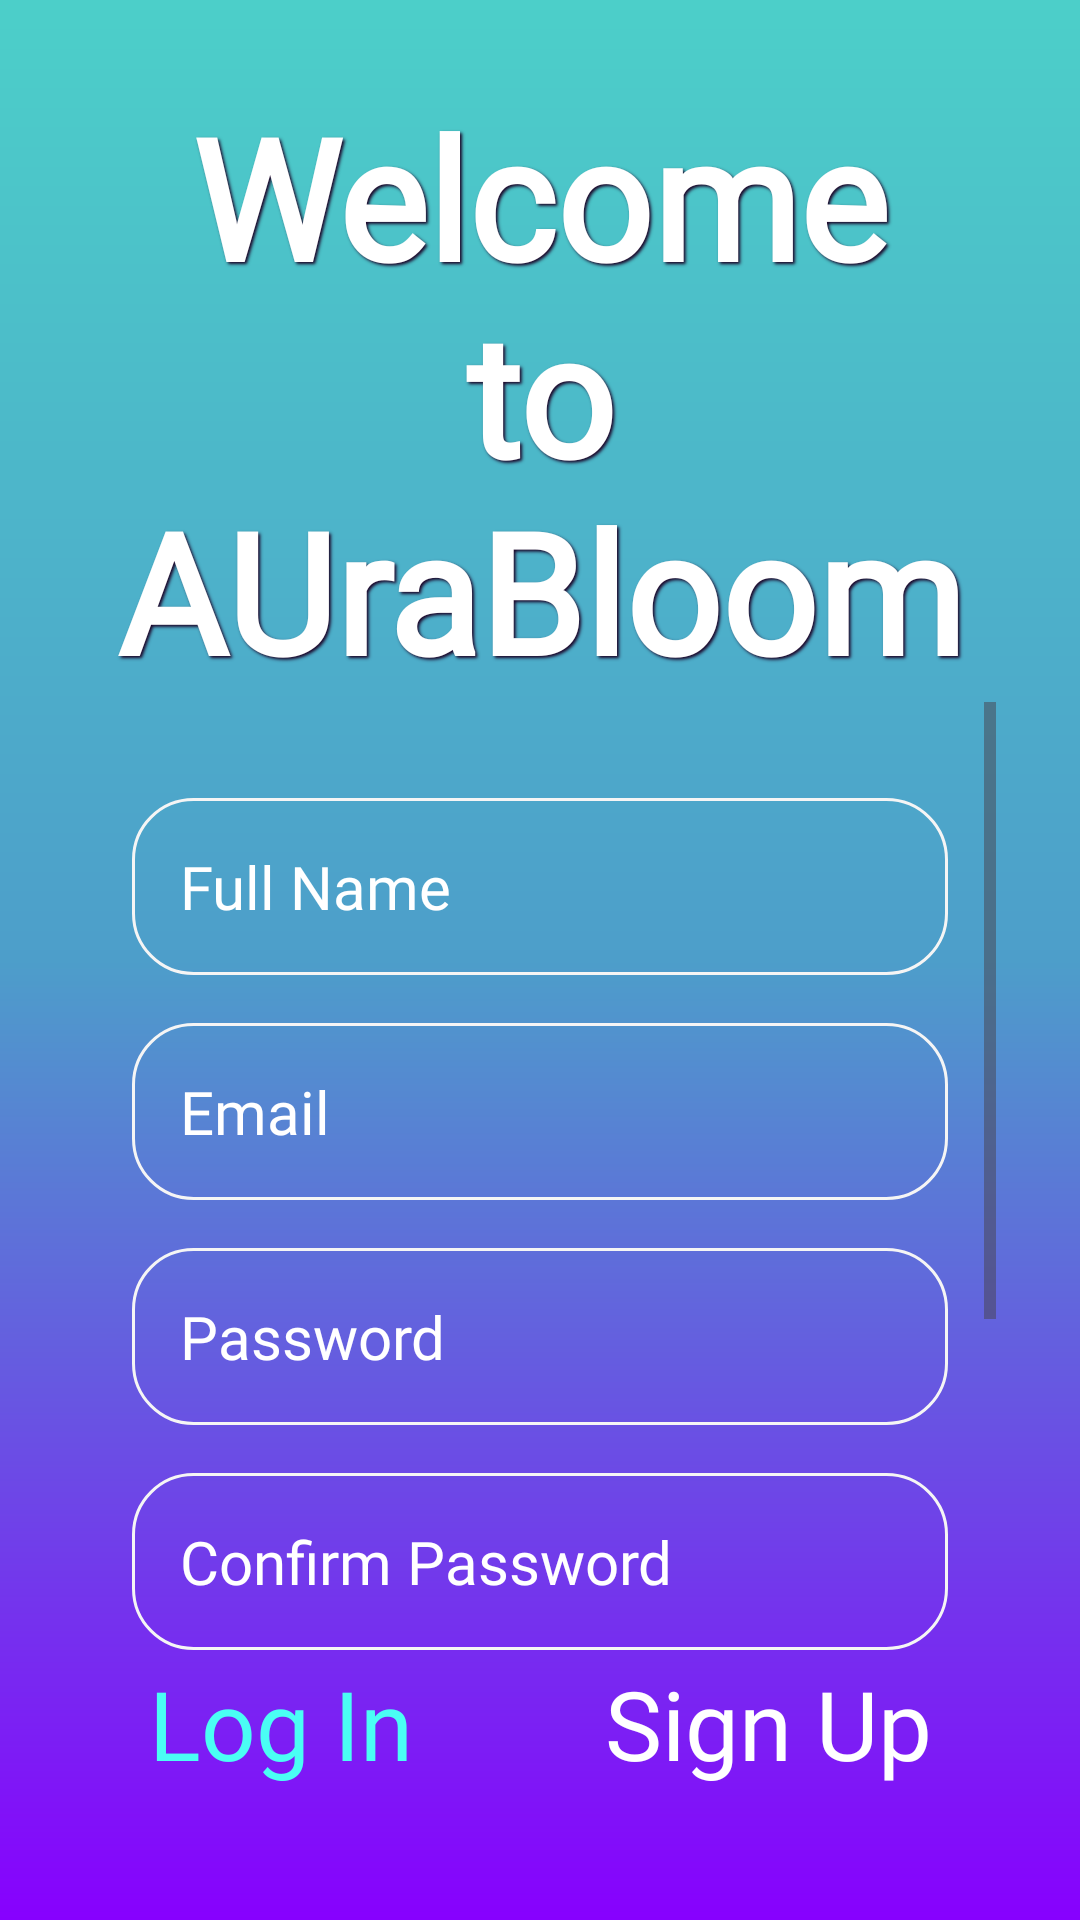

The Android layout XML behind this screen, and the referenced resources:
<!-- AndroidManifest.xml: application theme Theme.Project_Aura_Bloom -->
<!-- res/layout/fragment_sign_up.xml -->
<androidx.constraintlayout.widget.ConstraintLayout
        xmlns:android="http://schemas.android.com/apk/res/android"
        xmlns:app="http://schemas.android.com/apk/res-auto"
        xmlns:tools="http://schemas.android.com/tools"
        android:layout_width="match_parent"
        android:layout_height="match_parent"
        android:padding="28dp"
        android:background="@drawable/gradient_background"
        tools:context=".SignUpFragment">

    
    <TextView
            android:id="@+id/tv_welcome"
            android:layout_width="wrap_content"
            android:layout_height="wrap_content"
            android:text="@string/welcome_to_aurabloom"
            android:textSize="56sp"
            android:textColor="@color/white"
            android:textAlignment="center"
            android:textStyle="bold"
            android:shadowColor="#1B0226"
            android:shadowDx="2"
            android:shadowDy="2"
            android:shadowRadius="2"
            android:fontFamily="@font/montserrat_alternates_regular"
            app:layout_constraintTop_toTopOf="parent"
            app:layout_constraintStart_toStartOf="parent"
            app:layout_constraintEnd_toEndOf="parent"
            android:layout_marginTop="0dp"/>

    
    <ScrollView
            android:id="@+id/scrollView"
            android:layout_width="match_parent"
            android:layout_height="0dp"
            android:fadeScrollbars="true"
            android:scrollbars="vertical"
            app:layout_constraintTop_toBottomOf="@id/tv_welcome"
            app:layout_constraintBottom_toTopOf="@id/bottom_links_layout"
            app:layout_constraintStart_toStartOf="parent"
            app:layout_constraintEnd_toEndOf="parent"
            app:layout_constraintVertical_bias="0.5"> 

        <LinearLayout
                android:layout_width="match_parent"
                android:layout_height="wrap_content"
                android:orientation="vertical"
                android:padding="16dp"
                android:gravity="center_horizontal">

            
            <EditText
                    android:id="@+id/et_full_name"
                    android:layout_width="match_parent"
                    android:layout_height="wrap_content"
                    android:hint="@string/full_name"
                    android:background="@drawable/rounded_border"
                    android:fontFamily="@font/montserrat_alternates_medium"
                    android:inputType="textPersonName"
                    android:textColor="@color/white"
                    android:textColorHint="@color/white"
                    android:textSize="20sp"
                    android:padding="16dp"
                    android:layout_marginTop="16dp"/>

            
            <EditText
                    android:id="@+id/et_email"
                    android:layout_width="match_parent"
                    android:layout_height="wrap_content"
                    android:hint="@string/email"
                    android:background="@drawable/rounded_border"
                    android:fontFamily="@font/montserrat_alternates_medium"
                    android:inputType="textEmailAddress"
                    android:textColor="@color/white"
                    android:textColorHint="@color/white"
                    android:textSize="20sp"
                    android:padding="16dp"
                    android:layout_marginTop="16dp"/>

            
            <androidx.constraintlayout.widget.ConstraintLayout
                    android:id="@+id/password_layout"
                    android:layout_width="match_parent"
                    android:layout_height="wrap_content"
                    android:background="@drawable/rounded_border"
                    android:layout_marginTop="16dp"
                    android:paddingEnd="16dp">

                <EditText
                        android:id="@+id/et_password"
                        android:layout_width="0dp"
                        android:layout_height="wrap_content"
                        android:layout_marginEnd="8dp"
                        android:hint="@string/password"
                        android:background="@android:color/transparent"
                        android:fontFamily="@font/montserrat_alternates_medium"
                        android:inputType="textPassword"
                        android:textColor="@color/white"
                        android:textColorHint="@color/white"
                        android:textSize="20sp"
                        android:padding="16dp"
                        app:layout_constraintStart_toStartOf="parent"
                        app:layout_constraintEnd_toStartOf="@id/iv_password_toggle"
                        app:layout_constraintTop_toTopOf="parent"
                        app:layout_constraintBottom_toBottomOf="parent"/>

                <ImageView
                        android:id="@+id/iv_password_toggle"
                        android:layout_width="32dp"
                        android:layout_height="32dp"
                        android:src="@drawable/view"
                        android:contentDescription="@string/show_password"
                        app:layout_constraintEnd_toEndOf="parent"
                        app:layout_constraintTop_toTopOf="parent"
                        app:layout_constraintBottom_toBottomOf="parent"/>
            </androidx.constraintlayout.widget.ConstraintLayout>

            
            <androidx.constraintlayout.widget.ConstraintLayout
                    android:id="@+id/confirm_password_layout"
                    android:layout_width="match_parent"
                    android:layout_height="wrap_content"
                    android:background="@drawable/rounded_border"
                    android:layout_marginTop="16dp"
                    android:paddingEnd="16dp">

                <EditText
                        android:id="@+id/et_confirm_password"
                        android:layout_width="0dp"
                        android:layout_height="wrap_content"
                        android:layout_marginEnd="8dp"
                        android:hint="@string/confirm_password"
                        android:background="@android:color/transparent"
                        android:fontFamily="@font/montserrat_alternates_medium"
                        android:inputType="textPassword"
                        android:textColor="@color/white"
                        android:textColorHint="@color/white"
                        android:textSize="20sp"
                        android:padding="16dp"
                        app:layout_constraintStart_toStartOf="parent"
                        app:layout_constraintEnd_toStartOf="@id/iv_confirm_password_toggle"
                        app:layout_constraintTop_toTopOf="parent"
                        app:layout_constraintBottom_toBottomOf="parent"/>

                <ImageView
                        android:id="@+id/iv_confirm_password_toggle"
                        android:layout_width="32dp"
                        android:layout_height="32dp"
                        android:src="@drawable/view"
                        android:contentDescription="@string/show_password"
                        app:layout_constraintEnd_toEndOf="parent"
                        app:layout_constraintTop_toTopOf="parent"
                        app:layout_constraintBottom_toBottomOf="parent"/>
            </androidx.constraintlayout.widget.ConstraintLayout>


            
            <TextView
                    android:id="@+id/tv_terms"
                    android:layout_width="wrap_content"
                    android:layout_height="wrap_content"
                    android:text="@string/read_terms"
                    android:textColor="@color/aqua"
                    android:textSize="16sp"
                    android:layout_gravity="center"
                    android:layout_marginTop="12dp"/>

            
            <CheckBox
                    android:id="@+id/cb_terms"
                    android:layout_width="wrap_content"
                    android:layout_height="wrap_content"
                    android:text="@string/terms_agree"
                    android:textColor="@color/soft_white"
                    android:textSize="16sp"
                    android:buttonTint="@color/soft_white"
                    android:layout_gravity="center"
                    android:layout_marginTop="8dp"/>

            
            <Button
                    android:id="@+id/btn_sign_up"
                    android:layout_width="320dp"
                    android:layout_height="wrap_content"
                    android:text="@string/sign_up"
                    android:textSize="28sp"
                    android:fontFamily="@font/montserrat_alternates_regular"
                    android:textColor="@color/black"
                    android:backgroundTint="@color/white"
                    android:textAllCaps="false"
                    android:layout_gravity="center"
                    android:layout_marginTop="16dp"/>
        </LinearLayout>
    </ScrollView>

    
    <LinearLayout
            android:id="@+id/bottom_links_layout"
            android:orientation="horizontal"
            android:layout_width="wrap_content"
            android:layout_height="wrap_content"
            android:gravity="center"
            app:layout_constraintBottom_toBottomOf="parent"
            app:layout_constraintStart_toStartOf="parent"
            app:layout_constraintEnd_toEndOf="parent"
            android:layout_marginBottom="16dp">

        <TextView
                android:id="@+id/tv_log_in"
                android:layout_width="wrap_content"
                android:layout_height="wrap_content"
                android:text="@string/log_in"
                android:fontFamily="@font/montserrat_alternates_regular"
                android:textColor="@color/aqua"
                android:textSize="32sp"/>

        <TextView
                android:id="@+id/tv_sign_up"
                android:layout_width="wrap_content"
                android:layout_height="wrap_content"
                android:text="@string/sign_up"
                android:fontFamily="@font/montserrat_alternates_regular"
                android:textColor="@color/white"
                android:textSize="32sp"
                android:layout_marginStart="64dp"/>
    </LinearLayout>

</androidx.constraintlayout.widget.ConstraintLayout>
<!-- resources referenced by this layout -->
<resources>
  <color name="aqua">#4AFEF4</color>
  <color name="black">#FF000000</color>
  <color name="soft_white">#f5f5f5</color>
  <color name="white">#FFFFFFFF</color>
  <!-- drawable gradient_background (drawable) -->
  <?xml version="1.0" encoding="utf-8"?>
  <layer-list xmlns:android="http://schemas.android.com/apk/res/android">
      <item>
          <shape android:shape="rectangle">
              <gradient
                      android:angle="320"
                      android:startColor="#4CCFC9"
                      android:centerColor="#4D9ECA"
                      android:endColor="#8700FE"
                      android:type="linear" />
          </shape>
      </item>
  </layer-list>
  <!-- drawable rounded_border (drawable) -->
  <?xml version="1.0" encoding="utf-8"?>
  <shape xmlns:android="http://schemas.android.com/apk/res/android"
         android:shape="rectangle">
      <corners android:radius="20dp"/>
      <stroke android:width="1dip" android:color="@color/soft_white"/>
  </shape>
  <string name="confirm_password">Confirm Password</string>
  <string name="email">Email</string>
  <string name="full_name">Full Name</string>
  <string name="log_in">Log In</string>
  <string name="password">Password</string>
  <string name="read_terms">Read Terms and Conditions</string>
  <string name="show_password">Show Password</string>
  <string name="sign_up">Sign Up</string>
  <string name="terms_agree">I agree to the Terms and Conditions</string>
  <string name="welcome_to_aurabloom">Welcome\nto\nAUraBloom</string>
  <style name="Theme.Project_Aura_Bloom" parent="Base.Theme.Project_Aura_Bloom" />
  <style name="Base.Theme.Project_Aura_Bloom" parent="Theme.Material3.DayNight.NoActionBar">
          
          
      </style>
</resources>
